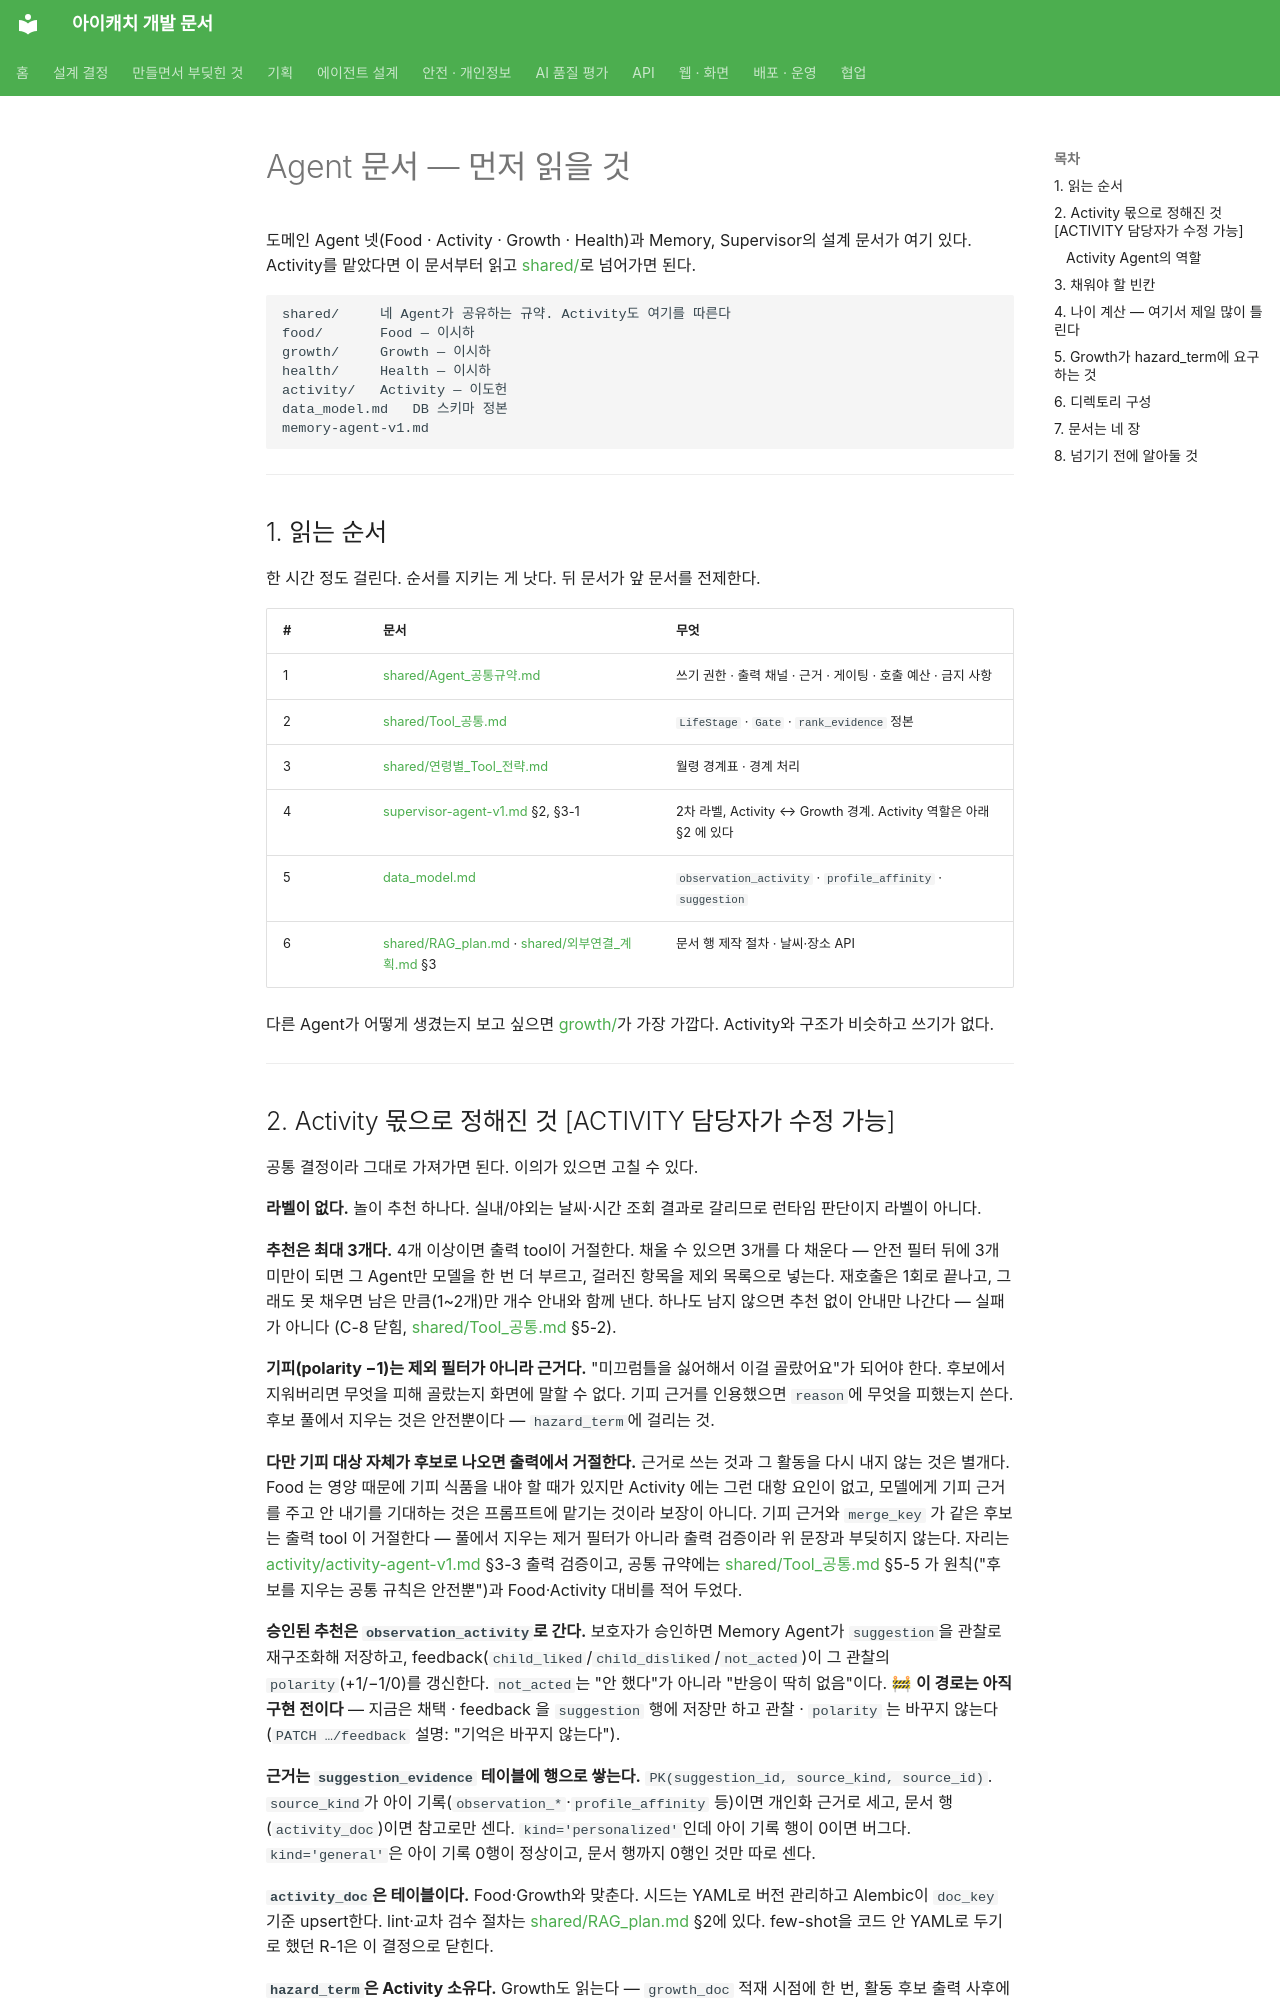

repository: kakaotechcampus-4/ktc4-pusan-3 · page: agents/index.html · generator: mkdocs

# Agent 문서 — 먼저 읽을 것

도메인 Agent 넷(Food · Activity · Growth · Health)과 Memory, Supervisor의 설계 문서가 여기 있다.
Activity를 맡았다면 이 문서부터 읽고 [shared/](shared/)로 넘어가면 된다.

```
shared/     네 Agent가 공유하는 규약. Activity도 여기를 따른다
food/       Food — 이시하
growth/     Growth — 이시하
health/     Health — 이시하
activity/   Activity — 이도헌
data_model.md   DB 스키마 정본
memory-agent-v1.md
```

---

## 1. 읽는 순서

한 시간 정도 걸린다. 순서를 지키는 게 낫다. 뒤 문서가 앞 문서를 전제한다.

| # | 문서 | 무엇 |
| --- | --- | --- |
| 1 | [shared/Agent_공통규약.md](shared/Agent_공통규약.md) | 쓰기 권한 · 출력 채널 · 근거 · 게이팅 · 호출 예산 · 금지 사항 |
| 2 | [shared/Tool_공통.md](shared/Tool_공통.md) | `LifeStage` · `Gate` · `rank_evidence` 정본 |
| 3 | [shared/연령별_Tool_전략.md](shared/연령별_Tool_전략.md) | 월령 경계표 · 경계 처리 |
| 4 | [supervisor-agent-v1.md](supervisor-agent-v1.md) §2, §3-1 | 2차 라벨, Activity ↔ Growth 경계. Activity 역할은 아래 §2 에 있다 |
| 5 | [data_model.md](data_model.md) | `observation_activity` · `profile_affinity` · `suggestion` |
| 6 | [shared/RAG_plan.md](shared/RAG_plan.md) · [shared/외부연결_계획.md](shared/외부연결_계획.md) §3 | 문서 행 제작 절차 · 날씨·장소 API |

다른 Agent가 어떻게 생겼는지 보고 싶으면 [growth/](growth/)가 가장 가깝다. Activity와 구조가 비슷하고 쓰기가 없다.

---
